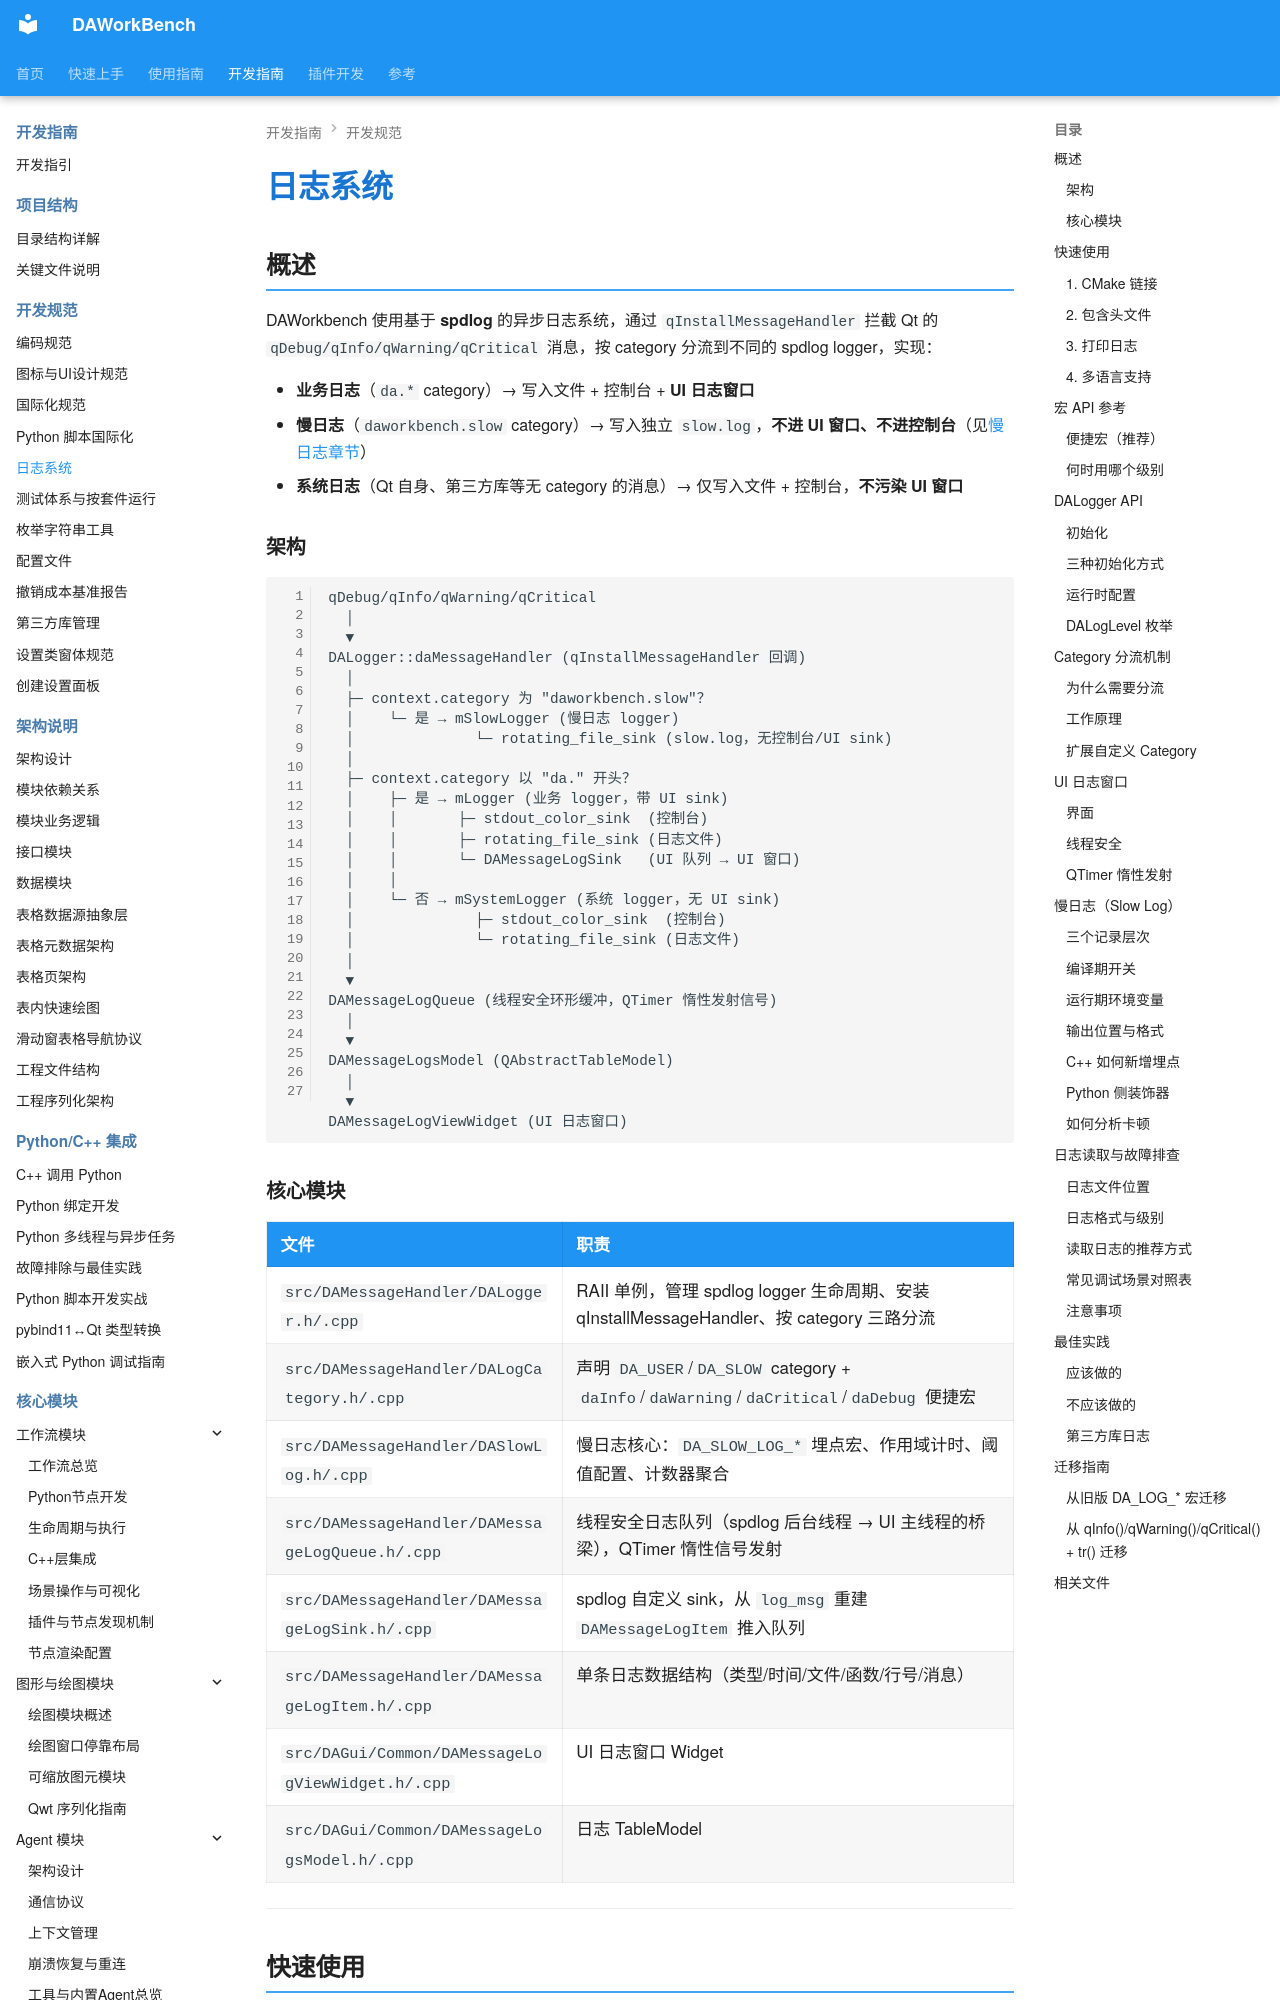

repository: czyt1988/data-workbench · page: zh/dev-guide/general/logging/index.html · generator: mkdocs

# 日志系统

## 概述

DAWorkbench 使用基于 **spdlog** 的异步日志系统，通过 `qInstallMessageHandler` 拦截 Qt 的 `qDebug/qInfo/qWarning/qCritical` 消息，按 category 分流到不同的 spdlog logger，实现：

- **业务日志**（`da.*` category）→ 写入文件 + 控制台 + **UI 日志窗口**
- **慢日志**（`daworkbench.slow` category）→ 写入独立 `slow.log`，**不进 UI 窗口、不进控制台**（见[慢日志章节](#慢日志slow-log)）
- **系统日志**（Qt 自身、第三方库等无 category 的消息）→ 仅写入文件 + 控制台，**不污染 UI 窗口**

### 架构

```text
qDebug/qInfo/qWarning/qCritical
  │
  ▼
DALogger::daMessageHandler (qInstallMessageHandler 回调)
  │
  ├─ context.category 为 "daworkbench.slow"？
  │    └─ 是 → mSlowLogger (慢日志 logger)
  │              └─ rotating_file_sink (slow.log，无控制台/UI sink)
  │
  ├─ context.category 以 "da." 开头？
  │    ├─ 是 → mLogger (业务 logger，带 UI sink)
  │    │       ├─ stdout_color_sink  (控制台)
  │    │       ├─ rotating_file_sink (日志文件)
  │    │       └─ DAMessageLogSink   (UI 队列 → UI 窗口)
  │    │
  │    └─ 否 → mSystemLogger (系统 logger，无 UI sink)
  │              ├─ stdout_color_sink  (控制台)
  │              └─ rotating_file_sink (日志文件)
  │
  ▼
DAMessageLogQueue (线程安全环形缓冲，QTimer 惰性发射信号)
  │
  ▼
DAMessageLogsModel (QAbstractTableModel)
  │
  ▼
DAMessageLogViewWidget (UI 日志窗口)
```

### 核心模块

| 文件 | 职责 |
|------|------|
| `src/DAMessageHandler/DALogger.h/.cpp` | RAII 单例，管理 spdlog logger 生命周期、安装 qInstallMessageHandler、按 category 三路分流 |
| `src/DAMessageHandler/DALogCategory.h/.cpp` | 声明 `DA_USER`/`DA_SLOW` category + `daInfo`/`daWarning`/`daCritical`/`daDebug` 便捷宏 |
| `src/DAMessageHandler/DASlowLog.h/.cpp` | 慢日志核心：`DA_SLOW_LOG_*` 埋点宏、作用域计时、阈值配置、计数器聚合 |
| `src/DAMessageHandler/DAMessageLogQueue.h/.cpp` | 线程安全日志队列（spdlog 后台线程 → UI 主线程的桥梁），QTimer 惰性信号发射 |
| `src/DAMessageHandler/DAMessageLogSink.h/.cpp` | spdlog 自定义 sink，从 `log_msg` 重建 `DAMessageLogItem` 推入队列 |
| `src/DAMessageHandler/DAMessageLogItem.h/.cpp` | 单条日志数据结构（类型/时间/文件/函数/行号/消息） |
| `src/DAGui/Common/DAMessageLogViewWidget.h/.cpp` | UI 日志窗口 Widget |
| `src/DAGui/Common/DAMessageLogsModel.h/.cpp` | 日志 TableModel |

---

## 快速使用
